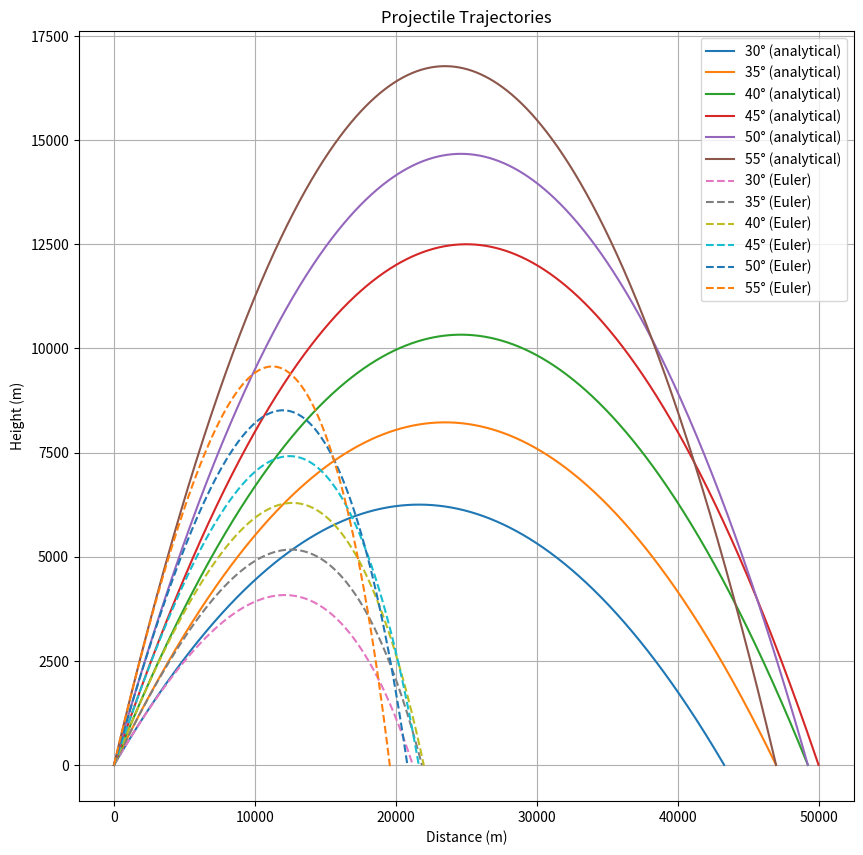

Python code for this plot:
import math
import matplotlib.pyplot as plt

# Constants
v0 = 700  # initial velocity (m/s)
Bm = 4e-5  # air drag coefficient (m^-1)
#Bm = 0  # air drag coefficient (m^-1)
g = 9.8  # acceleration due to gravity (m/s^2)
m = 1  # mass of projectile (kg)

fig = plt.figure(figsize=(10, 10))
# Euler method
def euler_step(vx, vy, dt):
    v = math.sqrt(vx ** 2 + vy ** 2)
    vx -= (Bm / m) * v * vx * dt
    vy -= g * dt + (Bm / m) * v * vy * dt
    return vx, vy


# Plot analytical solution
for theta in range(30, 60, 5):
    theta_rad = math.radians(theta)
    x_max = (v0 ** 2 / g) * math.sin(2 * theta_rad)
    x = [i for i in range(int(x_max) + 1)]
    y = [x_val * math.tan(theta_rad) - (g * x_val ** 2) / (2 * v0 ** 2 * math.cos(theta_rad) ** 2) for x_val in x]
    plt.plot(x, y, label=str(theta) + '° (analytical)')

# Plot Euler method
for theta in range(30, 60, 5):
    theta_rad = math.radians(theta)
    vx, vy = v0 * math.cos(theta_rad), v0 * math.sin(theta_rad)
    x, y = [0], [0]
    dt = 0.1
    while y[-1] >= 0:
        vx, vy = euler_step(vx, vy, dt)
        x.append(x[-1] + vx * dt)
        y.append(y[-1] + vy * dt)
    plt.plot(x, y, '--', label=str(theta) + '° (Euler)')


#only max range:
# theta_rad = math.radians(45)
# x_max = (v0 ** 2 / g) * math.sin(2 * theta_rad)
# x = [i for i in range(int(x_max) + 1)]
# y = [x_val * math.tan(theta_rad) - (g * x_val ** 2) / (2 * v0 ** 2 * math.cos(theta_rad) ** 2) for x_val in x]
# plt.plot(x, y, label=str(45) + '° (analytical)')


# theta_rad1 = math.radians(41)
# vx, vy = v0 * math.cos(theta_rad), v0 * math.sin(theta_rad1)
# x, y = [0], [0]
# dt = 0.1
# while y[-1] >= 0:
#     vx, vy = euler_step(vx, vy, dt)
#     x.append(x[-1] + vx * dt)
#     y.append(y[-1] + vy * dt)
# plt.plot(x, y, '--', label=str(41) + '° (Drag Euler)')

plt.xlabel('Distance (m)')
plt.ylabel('Height (m)')
plt.title('Projectile Trajectories')
plt.legend()
plt.savefig('lab_7_3(b).png')
plt.grid()
plt.show()